2-way image classification set "dataset_uk_species" from GitHub (cameaci/Camera_Trap); label vocabulary: badger, otter.

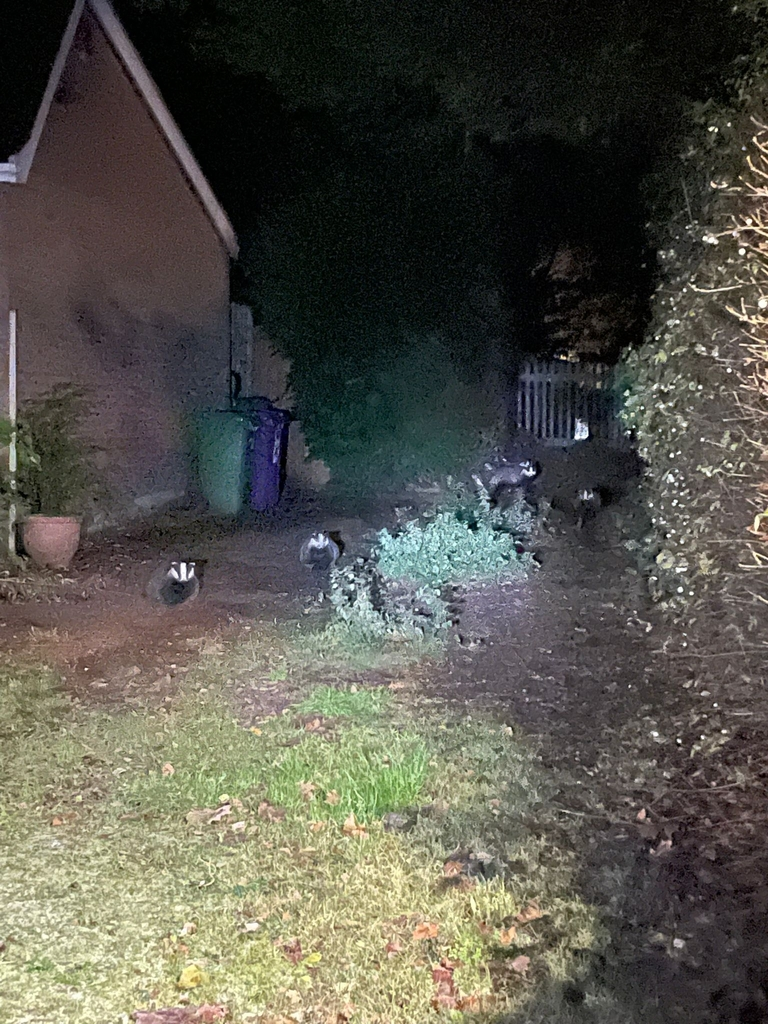
Label: badger

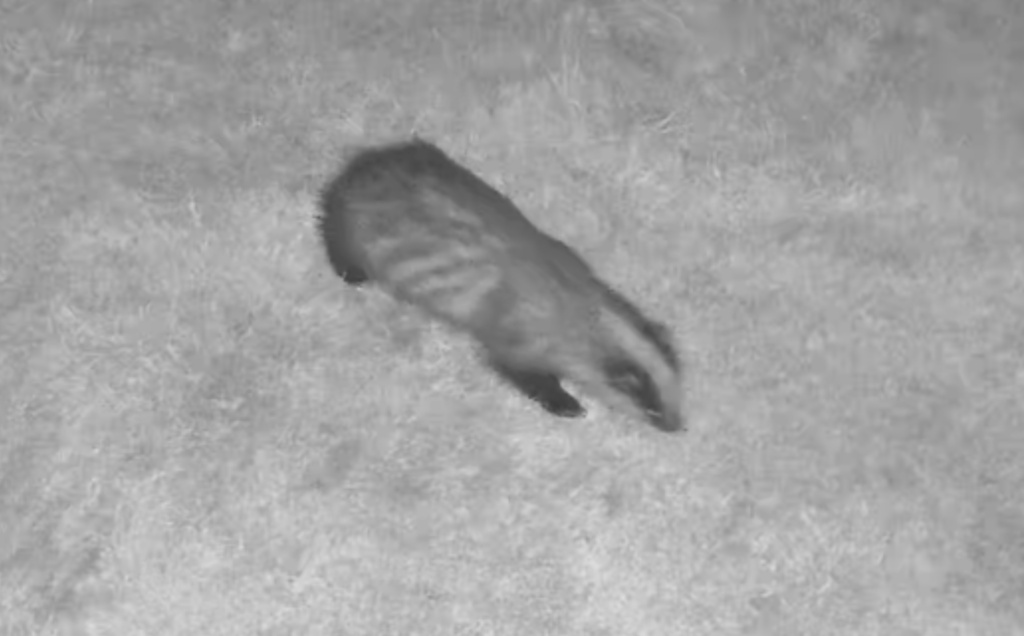
Label: badger

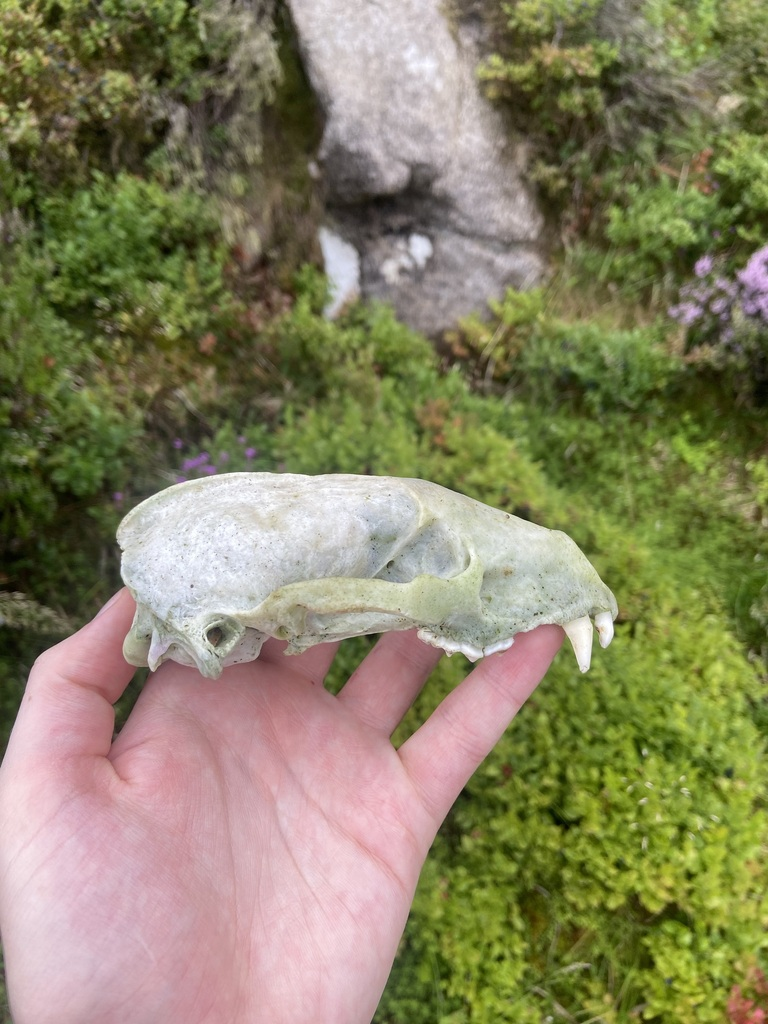
Label: badger

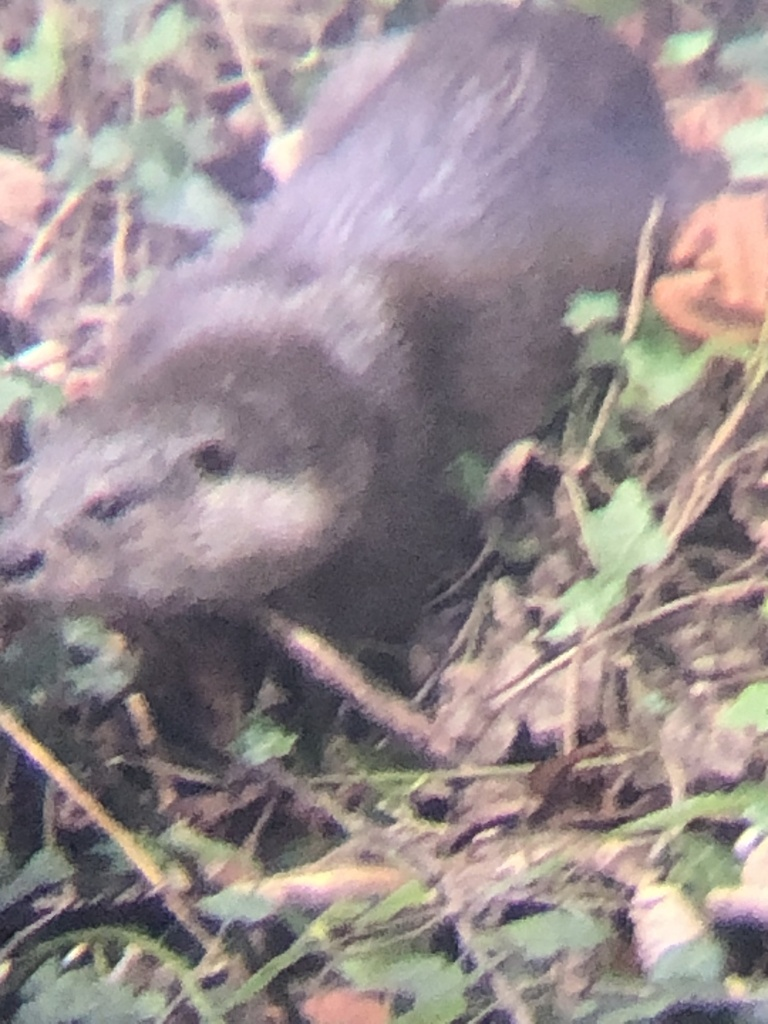
Label: otter

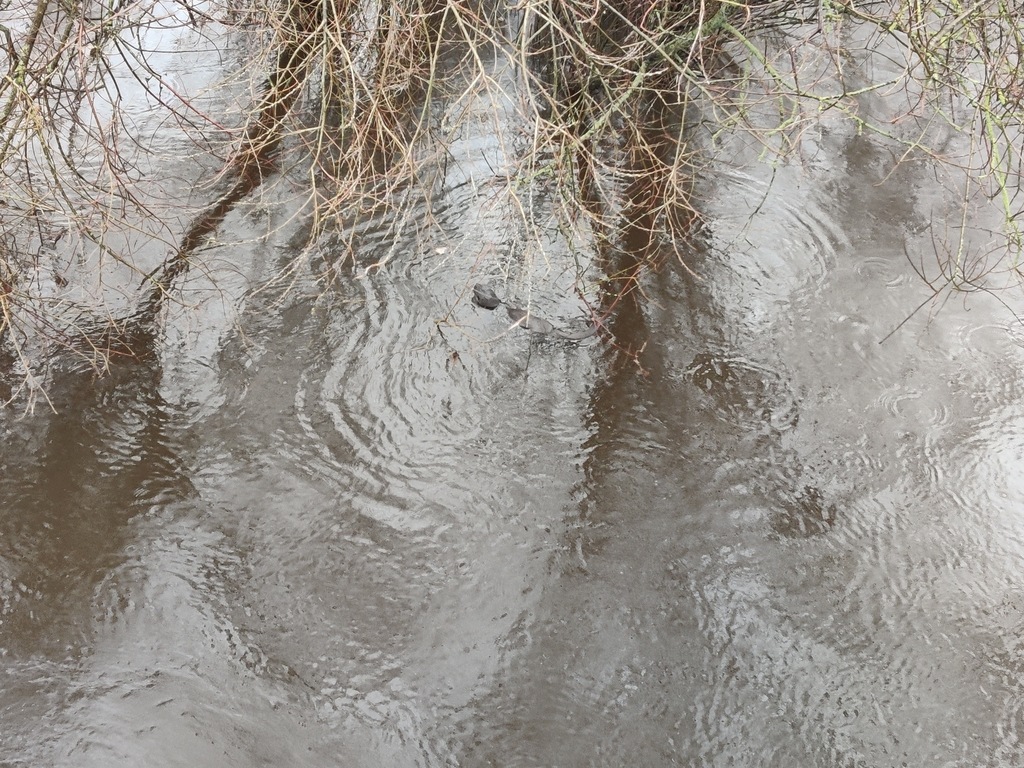
Label: otter

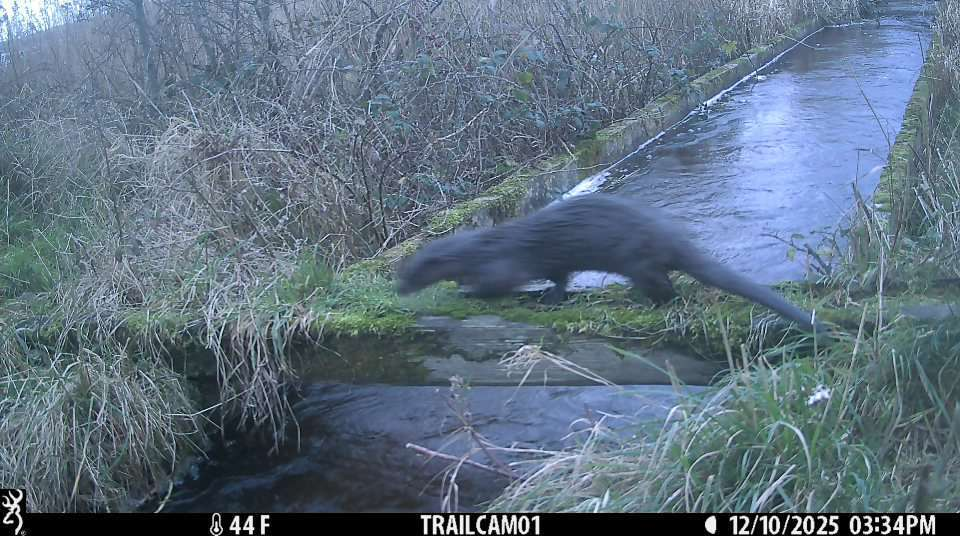
Label: otter
